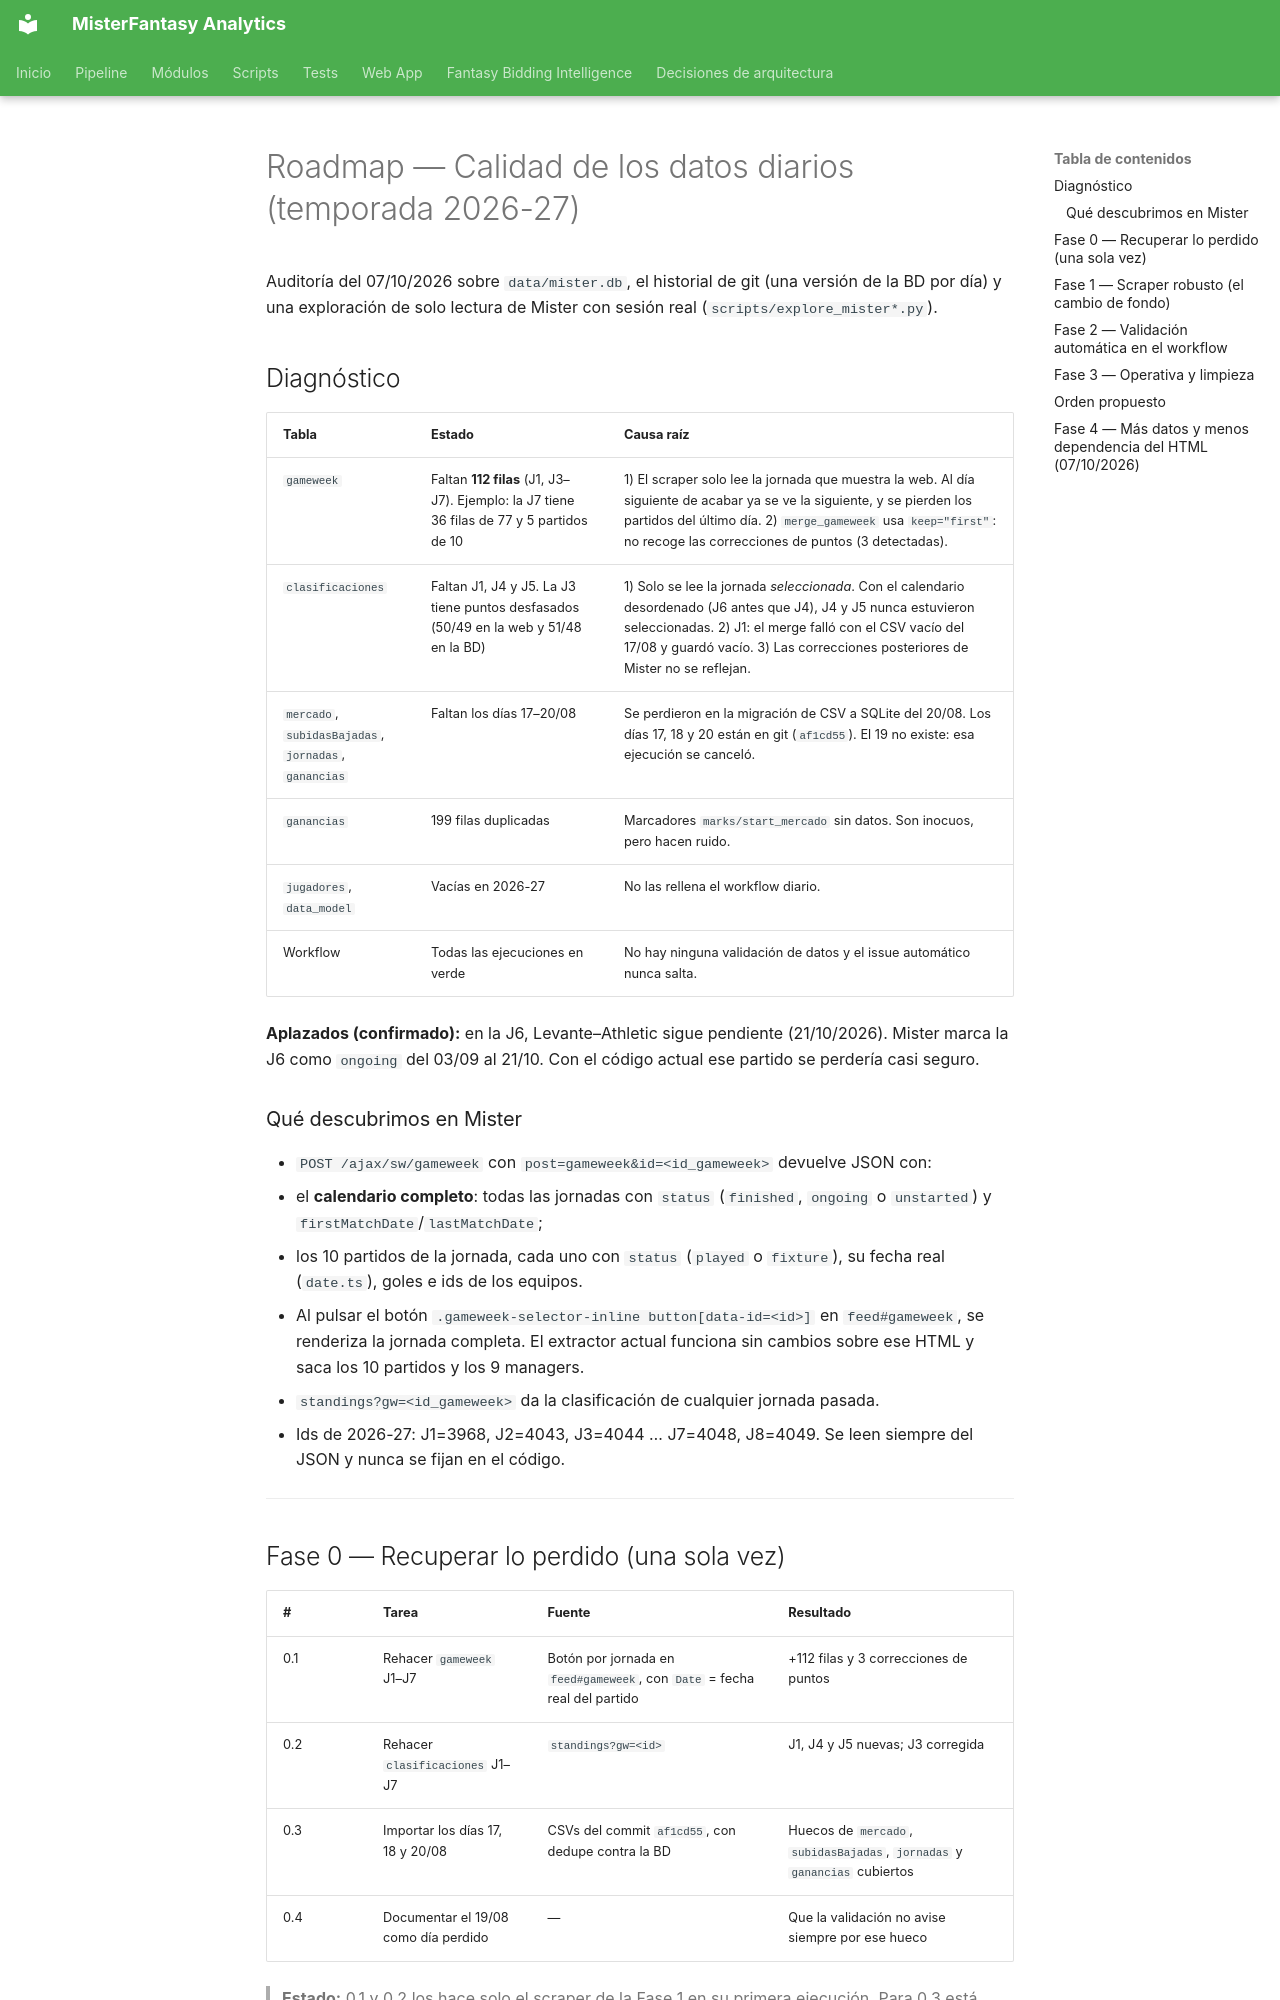

repository: javica98/MisterFantasy_analytics · page: roadmap_calidad_datos/index.html · generator: mkdocs

# Roadmap — Calidad de los datos diarios (temporada 2026-27)

Auditoría del 07/10/2026 sobre `data/mister.db`, el historial de git (una versión de la BD por día) y una exploración de solo lectura de Mister con sesión real (`scripts/explore_mister*.py`).

## Diagnóstico

| Tabla | Estado | Causa raíz |
|---|---|---|
| `gameweek` | Faltan **112 filas** (J1, J3–J7). Ejemplo: la J7 tiene 36 filas de 77 y 5 partidos de 10 | 1) El scraper solo lee la jornada que muestra la web. Al día siguiente de acabar ya se ve la siguiente, y se pierden los partidos del último día. 2) `merge_gameweek` usa `keep="first"`: no recoge las correcciones de puntos (3 detectadas). |
| `clasificaciones` | Faltan J1, J4 y J5. La J3 tiene puntos desfasados (50/49 en la web y 51/48 en la BD) | 1) Solo se lee la jornada *seleccionada*. Con el calendario desordenado (J6 antes que J4), J4 y J5 nunca estuvieron seleccionadas. 2) J1: el merge falló con el CSV vacío del 17/08 y guardó vacío. 3) Las correcciones posteriores de Mister no se reflejan. |
| `mercado`, `subidasBajadas`, `jornadas`, `ganancias` | Faltan los días 17–20/08 | Se perdieron en la migración de CSV a SQLite del 20/08. Los días 17, 18 y 20 están en git (`af1cd55`). El 19 no existe: esa ejecución se canceló. |
| `ganancias` | 199 filas duplicadas | Marcadores `marks/start_mercado` sin datos. Son inocuos, pero hacen ruido. |
| `jugadores`, `data_model` | Vacías en 2026-27 | No las rellena el workflow diario. |
| Workflow | Todas las ejecuciones en verde | No hay ninguna validación de datos y el issue automático nunca salta. |

**Aplazados (confirmado):** en la J6, Levante–Athletic sigue pendiente (21/10/2026). Mister marca la J6 como `ongoing` del 03/09 al 21/10. Con el código actual ese partido se perdería casi seguro.

### Qué descubrimos en Mister

- `POST /ajax/sw/gameweek` con `post=gameweek&id=<id_gameweek>` devuelve JSON con:
  - el **calendario completo**: todas las jornadas con `status` (`finished`, `ongoing` o `unstarted`) y `firstMatchDate`/`lastMatchDate`;
  - los 10 partidos de la jornada, cada uno con `status` (`played` o `fixture`), su fecha real (`date.ts`), goles e ids de los equipos.
- Al pulsar el botón `.gameweek-selector-inline button[data-id=<id>]` en `feed#gameweek`, se renderiza la jornada completa. El extractor actual funciona sin cambios sobre ese HTML y saca los 10 partidos y los 9 managers.
- `standings?gw=<id_gameweek>` da la clasificación de cualquier jornada pasada.
- Ids de 2026-27: J1=3968, J2=4043, J3=4044 … J7=4048, J8=4049. Se leen siempre del JSON y nunca se fijan en el código.

---
